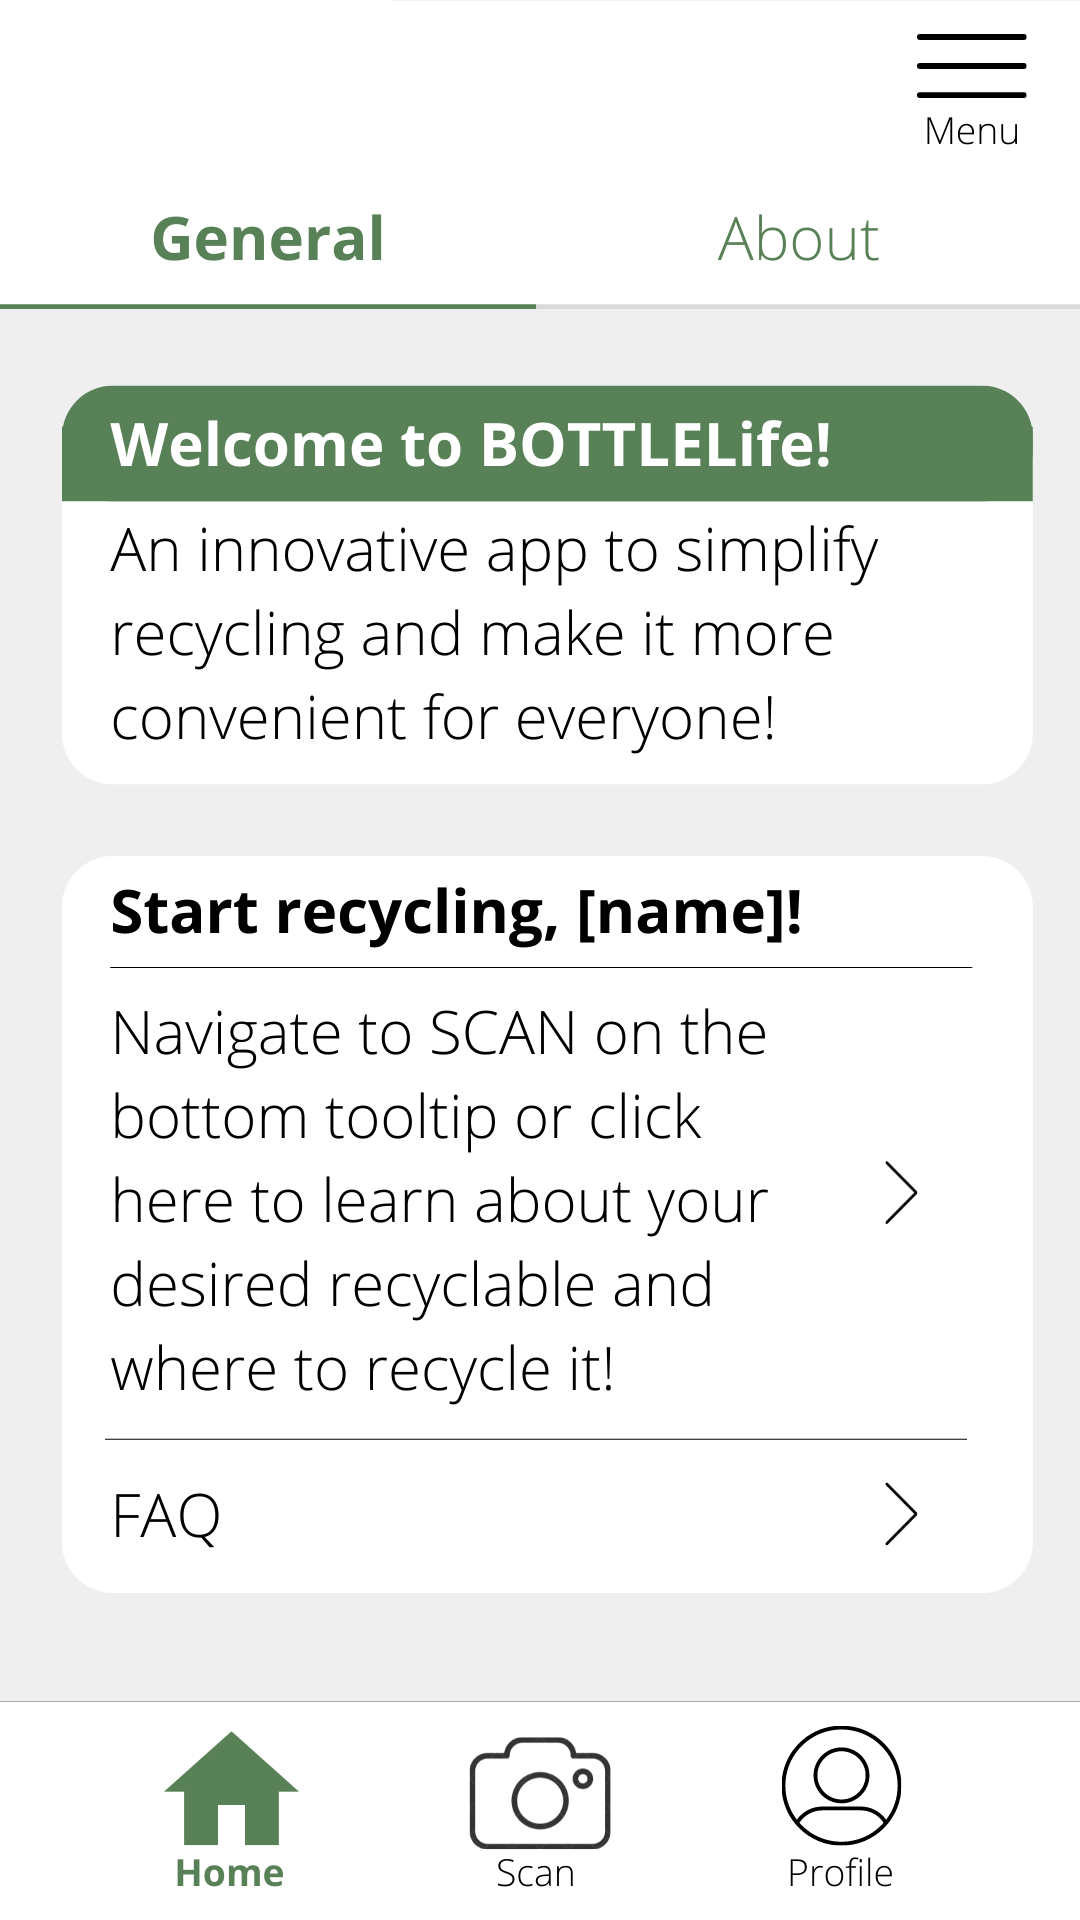

Reconstruct the res/layout file that produces this screen, plus the resources it refers to.
<!-- AndroidManifest.xml: application theme Theme.BottleJuicer -->
<!-- res/layout/activity_main.xml -->
<?xml version="1.0" encoding="utf-8"?>
<androidx.constraintlayout.widget.ConstraintLayout xmlns:android="http://schemas.android.com/apk/res/android"
    xmlns:app="http://schemas.android.com/apk/res-auto"
    xmlns:tools="http://schemas.android.com/tools"
    android:layout_width="match_parent"
    android:layout_height="match_parent"
    tools:context="MainActivity"
    android:background = "@drawable/home_background">


    <Button
        android:id="@+id/secondActivityButton"
        android:layout_width="79dp"
        android:layout_height="68dp"
        android:background="@android:color/transparent"
        app:layout_constraintBottom_toBottomOf="parent"
        app:layout_constraintEnd_toEndOf="parent"
        app:layout_constraintHorizontal_bias="0.852"
        app:layout_constraintStart_toStartOf="parent"
        app:layout_constraintTop_toTopOf="parent"
        app:layout_constraintVertical_bias="0.989"
        tools:ignore="SpeakableTextPresentCheck,SpeakableTextPresentCheck" />

    <Button
        android:id="@+id/aboutButton"
        android:layout_width="86dp"
        android:layout_height="35dp"
        android:background="@android:color/transparent"
        app:layout_constraintBottom_toBottomOf="parent"
        app:layout_constraintEnd_toEndOf="parent"
        app:layout_constraintHorizontal_bias="0.796"
        app:layout_constraintStart_toStartOf="parent"
        app:layout_constraintTop_toTopOf="parent"
        app:layout_constraintVertical_bias="0.106"
        tools:ignore="TouchTargetSizeCheck,SpeakableTextPresentCheck" />

    <Button
        android:id="@+id/camera1"
        android:layout_width="57dp"
        android:layout_height="29dp"
        android:background="@android:color/transparent"
        app:layout_constraintBottom_toBottomOf="parent"
        app:layout_constraintEnd_toEndOf="parent"
        app:layout_constraintHorizontal_bias="0.887"
        app:layout_constraintStart_toStartOf="parent"
        app:layout_constraintTop_toTopOf="parent"
        app:layout_constraintVertical_bias="0.626"
        tools:ignore="SpeakableTextPresentCheck,TouchTargetSizeCheck" />

    <Button
        android:id="@+id/camera2"
        android:layout_width="92dp"
        android:layout_height="55dp"
        android:background="@android:color/transparent"
        app:layout_constraintBottom_toBottomOf="parent"
        app:layout_constraintEnd_toEndOf="parent"
        app:layout_constraintHorizontal_bias="0.498"
        app:layout_constraintStart_toStartOf="parent"
        app:layout_constraintTop_toTopOf="parent"
        app:layout_constraintVertical_bias="0.976"
        tools:ignore="SpeakableTextPresentCheck" />

    <TextView
        android:layout_width="130dp"
        android:layout_height="66dp"
        android:background="@color/white"
        app:layout_constraintBottom_toBottomOf="parent"
        app:layout_constraintEnd_toEndOf="parent"
        app:layout_constraintHorizontal_bias="0.0"
        app:layout_constraintStart_toStartOf="parent"
        app:layout_constraintTop_toTopOf="parent"
        app:layout_constraintVertical_bias="0.0" />

</androidx.constraintlayout.widget.ConstraintLayout>
<!-- resources referenced by this layout -->
<resources>
  <!-- drawable home_background: png bitmap (drawable-v24, 187343 bytes) -->
  <style name="Theme.BottleJuicer" parent="Theme.MaterialComponents.DayNight.DarkActionBar">
          
          <item name="colorPrimary">@color/purple_500</item>
          <item name="colorPrimaryVariant">@color/purple_700</item>
          <item name="colorOnPrimary">@color/white</item>
          
          <item name="colorSecondary">@color/teal_200</item>
          <item name="colorSecondaryVariant">@color/teal_700</item>
          <item name="colorOnSecondary">@color/black</item>
          
          <item name="android:statusBarColor" tools:targetApi="l">?attr/colorPrimaryVariant</item>
          
      </style>
  <!-- not gathered from this repository: default colours our renderer supplied (Android Studio template values) -->
  <color name="purple_500">#FF6200EE</color>
  <color name="purple_700">#FF3700B3</color>
  <color name="teal_200">#FF03DAC5</color>
  <color name="teal_700">#FF018786</color>
  <color name="black">#FF000000</color>
  <color name="white">#FFFFFFFF</color>
</resources>
